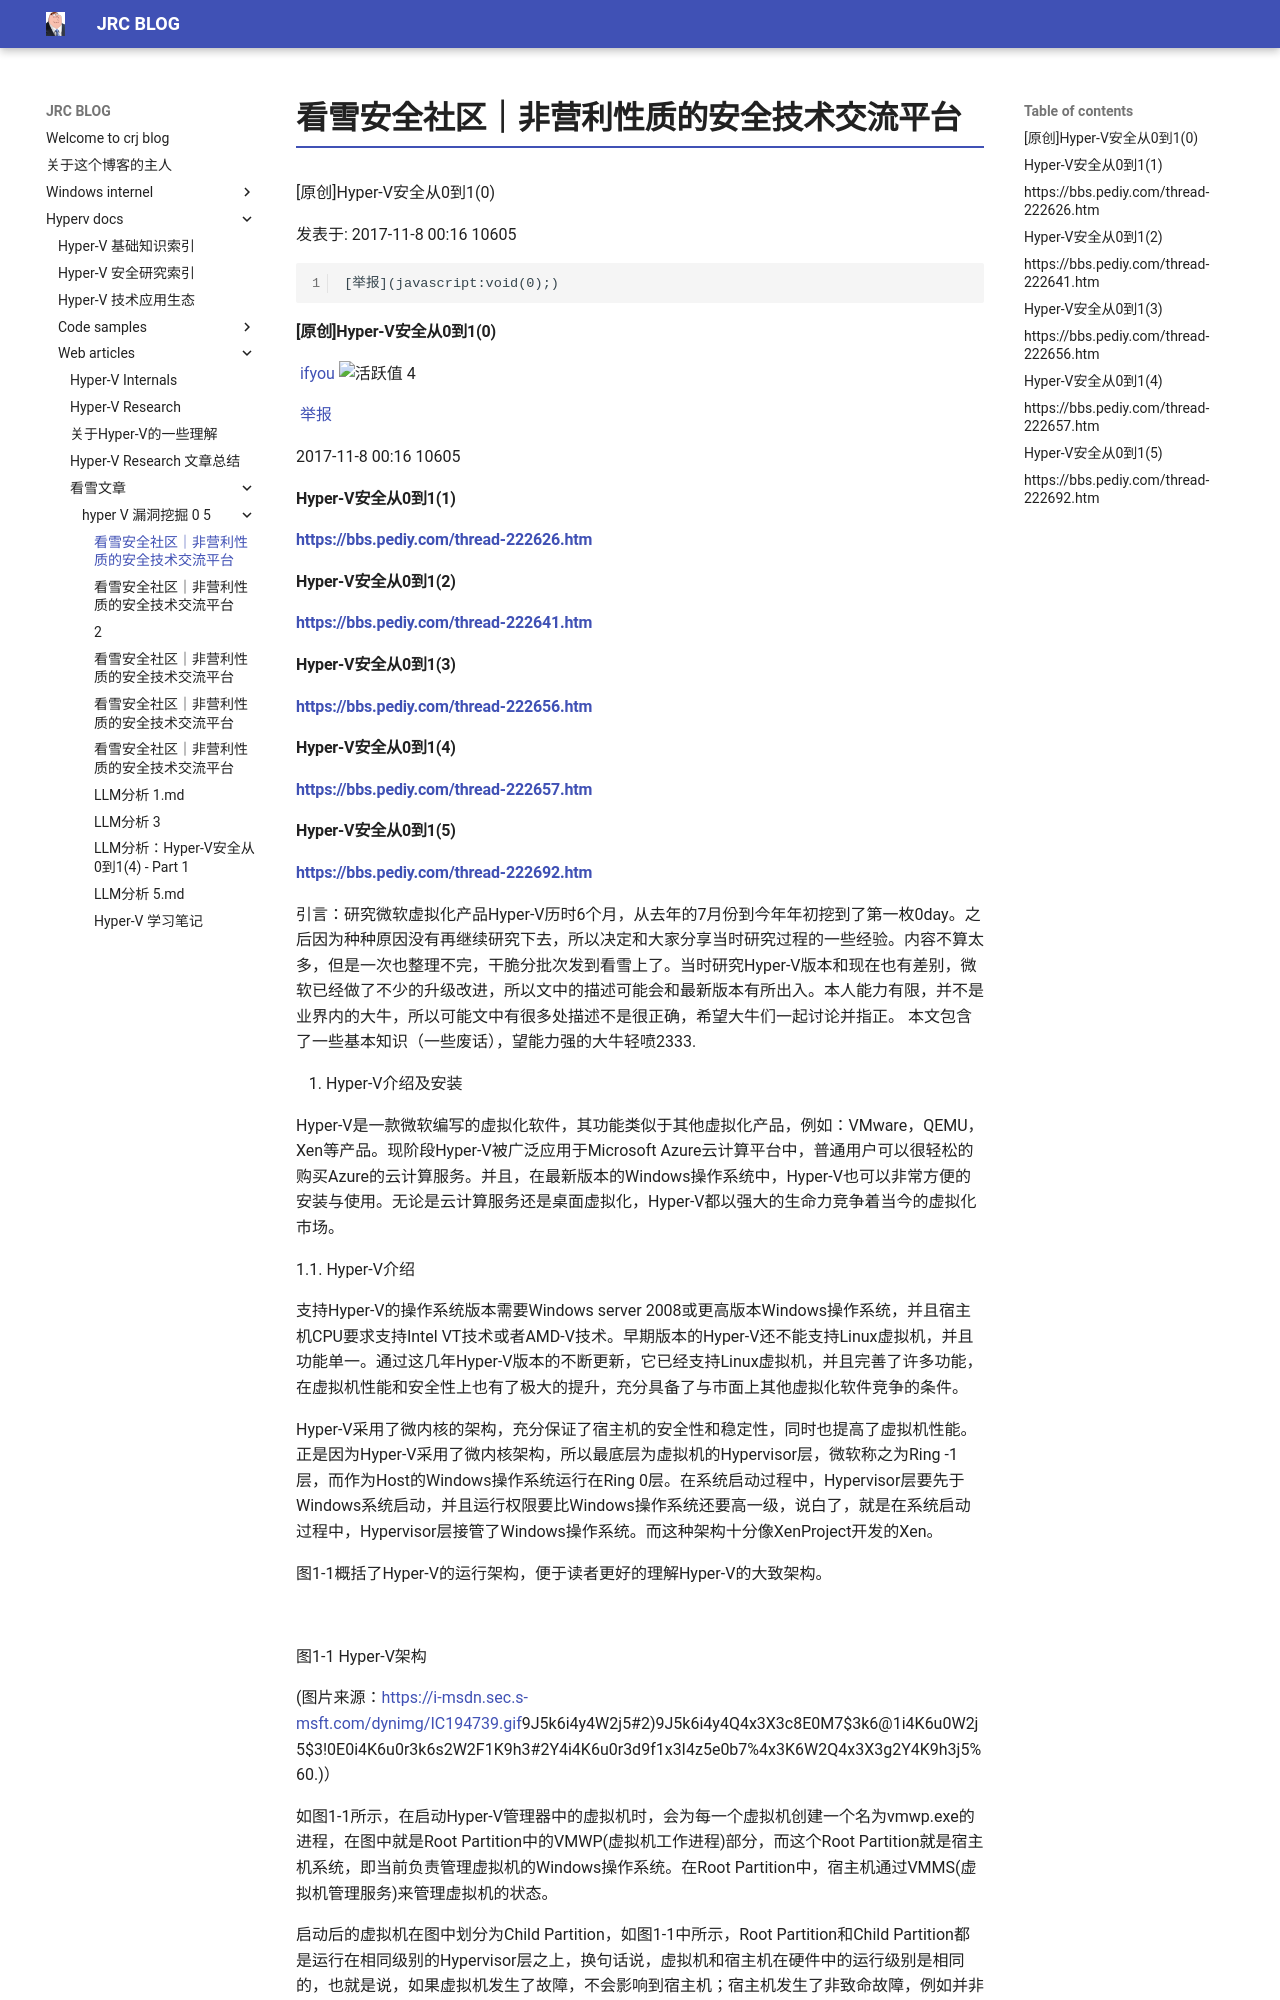

repository: crootkit/crootkit.github.io · page: hyperv docs/web articles/看雪文章/hyper-V 漏洞挖掘 0-5/0/index.html · generator: mkdocs

---
title: "看雪安全社区｜非营利性质的安全技术交流平台"
source: https://bbs.kanxue.com/thread-222624-1.htm
date: 2026-04-25
---
[原创]Hyper-V安全从0到1(0)

发表于: 2017-11-8 00:16   10605

    [举报](javascript:void(0);)

#### [原创]Hyper-V安全从0到1(0)

[![](//passport.kanxue.com/upload/avatar/619/624619.png?1490347944)](https://bbs.kanxue.com/user-home-624619.htm)  [ifyou](https://bbs.kanxue.com/user-home-624619.htm) ![活跃值](https://bbs.kanxue.com/view/img/rank/9.png)  4

![](//passport.kanxue.com/pc/view/img/sun.gif)![](//passport.kanxue.com/pc/view/img/moon.gif)![](//passport.kanxue.com/pc/view/img/moon.gif)![](//passport.kanxue.com/pc/view/img/star.gif)  [举报](javascript:void(0);)

2017-11-8 00:16 10605

#### Hyper-V安全从0到1(1)

#### [https://bbs.pediy.com/thread-222626.htm](https://bbs.pediy.com/thread-222626.htm)

#### Hyper-V安全从0到1(2)

#### [https://bbs.pediy.com/thread-222641.htm](https://bbs.pediy.com/thread-222641.htm)

#### Hyper-V安全从0到1(3)

#### [https://bbs.pediy.com/thread-222656.htm](https://bbs.pediy.com/thread-222656.htm)

#### Hyper-V安全从0到1(4)

#### [https://bbs.pediy.com/thread-222657.htm](https://bbs.pediy.com/thread-222657.htm)

#### Hyper-V安全从0到1(5)
